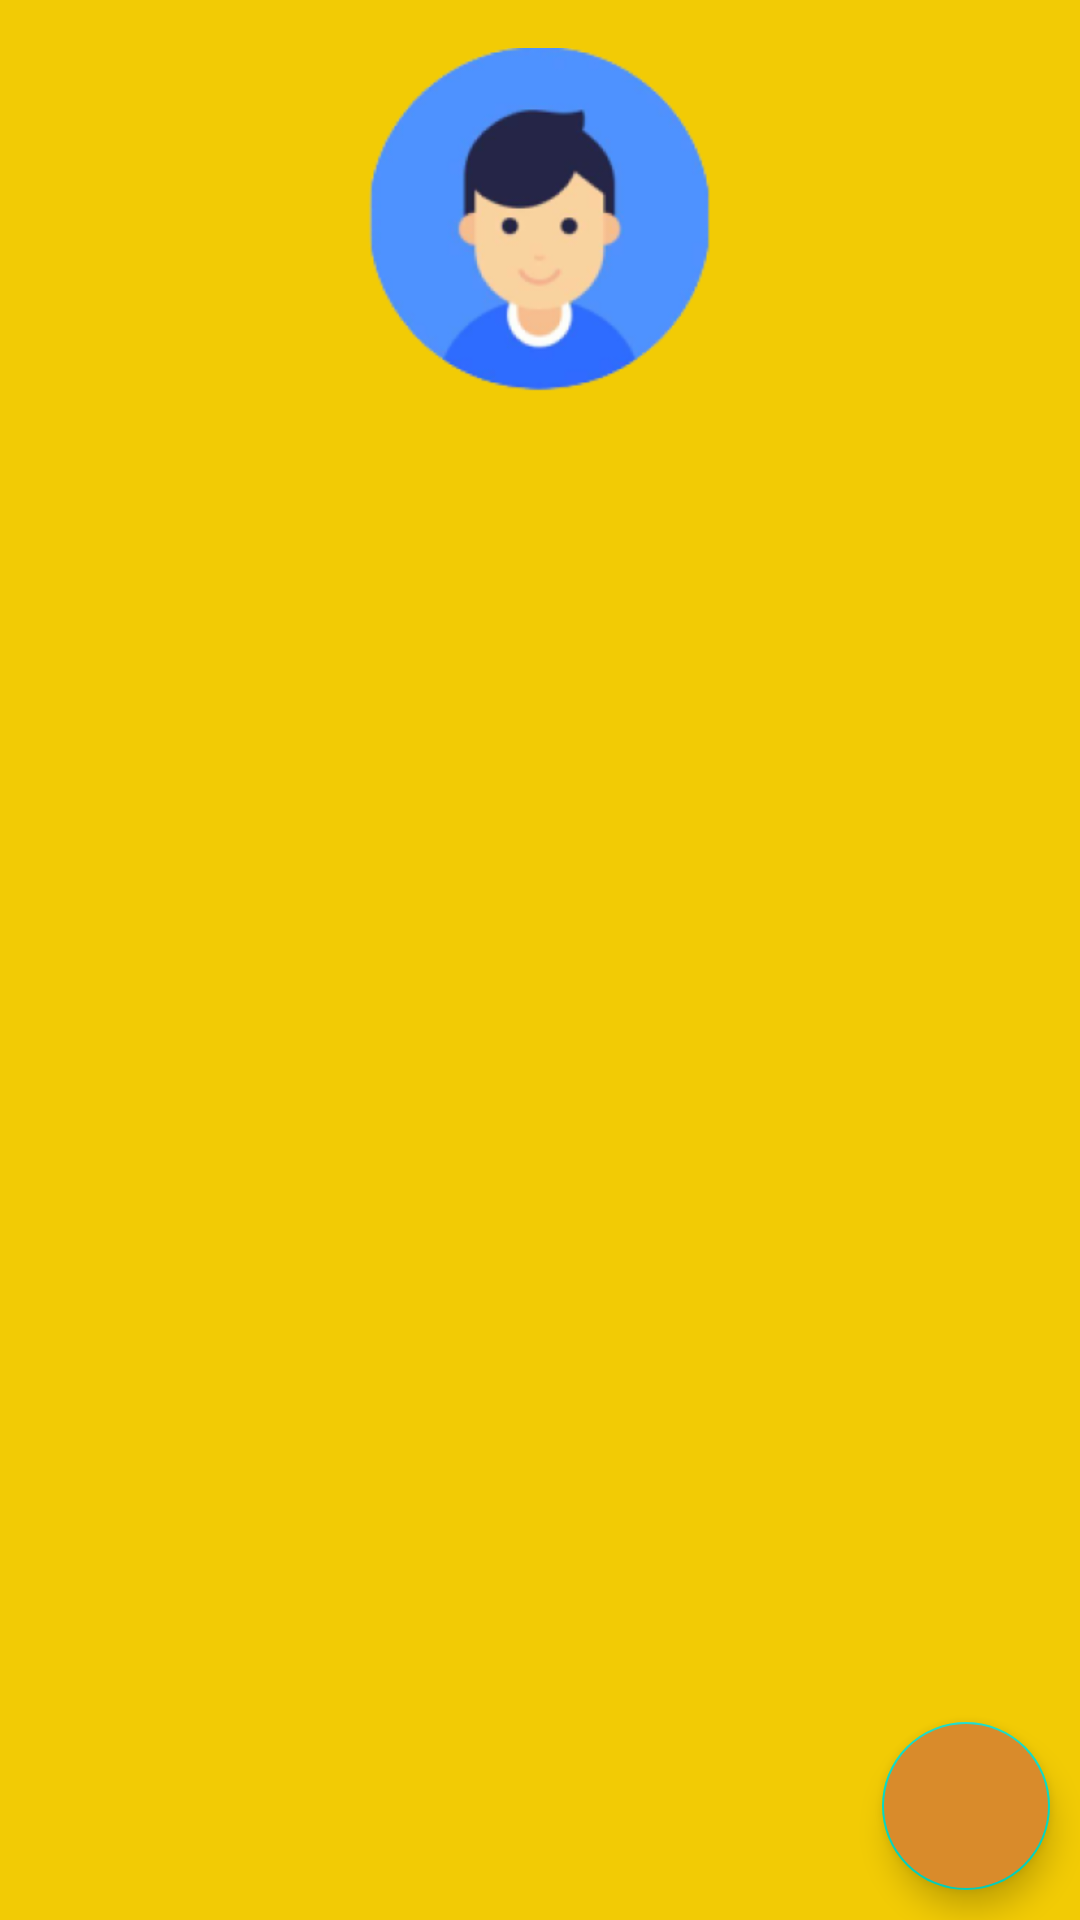

Here is an Android app screen rendered from its layout file. Give the layout XML and the strings, colors and styles it references.
<!-- AndroidManifest.xml: application theme Theme.SP23_PRO1121_CP18103_GROUP4 -->
<!-- res/layout/activity_list_account.xml -->
<?xml version="1.0" encoding="utf-8"?>
<androidx.constraintlayout.widget.ConstraintLayout xmlns:android="http://schemas.android.com/apk/res/android"
    xmlns:app="http://schemas.android.com/apk/res-auto"
    xmlns:tools="http://schemas.android.com/tools"
    android:background="#F2CB05"
    android:layout_width="match_parent"
    android:layout_height="match_parent"
    tools:context=".Activity.ListAccount">

    <ImageView
        android:id="@+id/imageView"
        android:layout_width="120dp"
        android:layout_height="120dp"
        android:layout_marginTop="16dp"
        app:layout_constraintEnd_toEndOf="parent"
        app:layout_constraintStart_toStartOf="parent"
        app:layout_constraintTop_toTopOf="parent"
        app:srcCompat="@drawable/avata" />

    <androidx.recyclerview.widget.RecyclerView
        android:layout_width="match_parent"
        android:layout_height="0dp"
        app:layout_constraintBottom_toBottomOf="parent"
        app:layout_constraintEnd_toEndOf="parent"
        app:layout_constraintStart_toStartOf="parent"
        app:layout_constraintTop_toBottomOf="@+id/imageView" />

    <com.google.android.material.floatingactionbutton.FloatingActionButton
        android:id="@+id/floatingActionButton"
        android:layout_width="wrap_content"
        android:layout_height="wrap_content"
        android:clickable="true"
        android:layout_margin="10dp"
        android:backgroundTint="#D98B2B"
        app:layout_constraintBottom_toBottomOf="parent"
        app:layout_constraintEnd_toEndOf="parent"
        app:srcCompat="@drawable/baseline_add_24" />

</androidx.constraintlayout.widget.ConstraintLayout>
<!-- resources referenced by this layout -->
<resources>
  <!-- drawable avata: png bitmap (drawable, 40358 bytes) -->
  <style name="Theme.SP23_PRO1121_CP18103_GROUP4" parent="Theme.MaterialComponents.DayNight.NoActionBar">
          
          <item name="colorPrimary">@color/purple_500</item>
          <item name="colorPrimaryVariant">@color/purple_700</item>
          <item name="colorOnPrimary">@color/white</item>
          
          <item name="colorSecondary">@color/teal_200</item>
          <item name="colorSecondaryVariant">@color/teal_700</item>
          <item name="colorOnSecondary">@color/black</item>
          
          <item name="android:statusBarColor">?attr/colorPrimaryVariant</item>
          
      </style>
  <color name="purple_500">#FF6200EE</color>
  <color name="purple_700">#FF3700B3</color>
  <color name="white">#FFFFFFFF</color>
  <color name="teal_200">#FF03DAC5</color>
  <color name="teal_700">#FF018786</color>
  <color name="black">#FF000000</color>
</resources>
